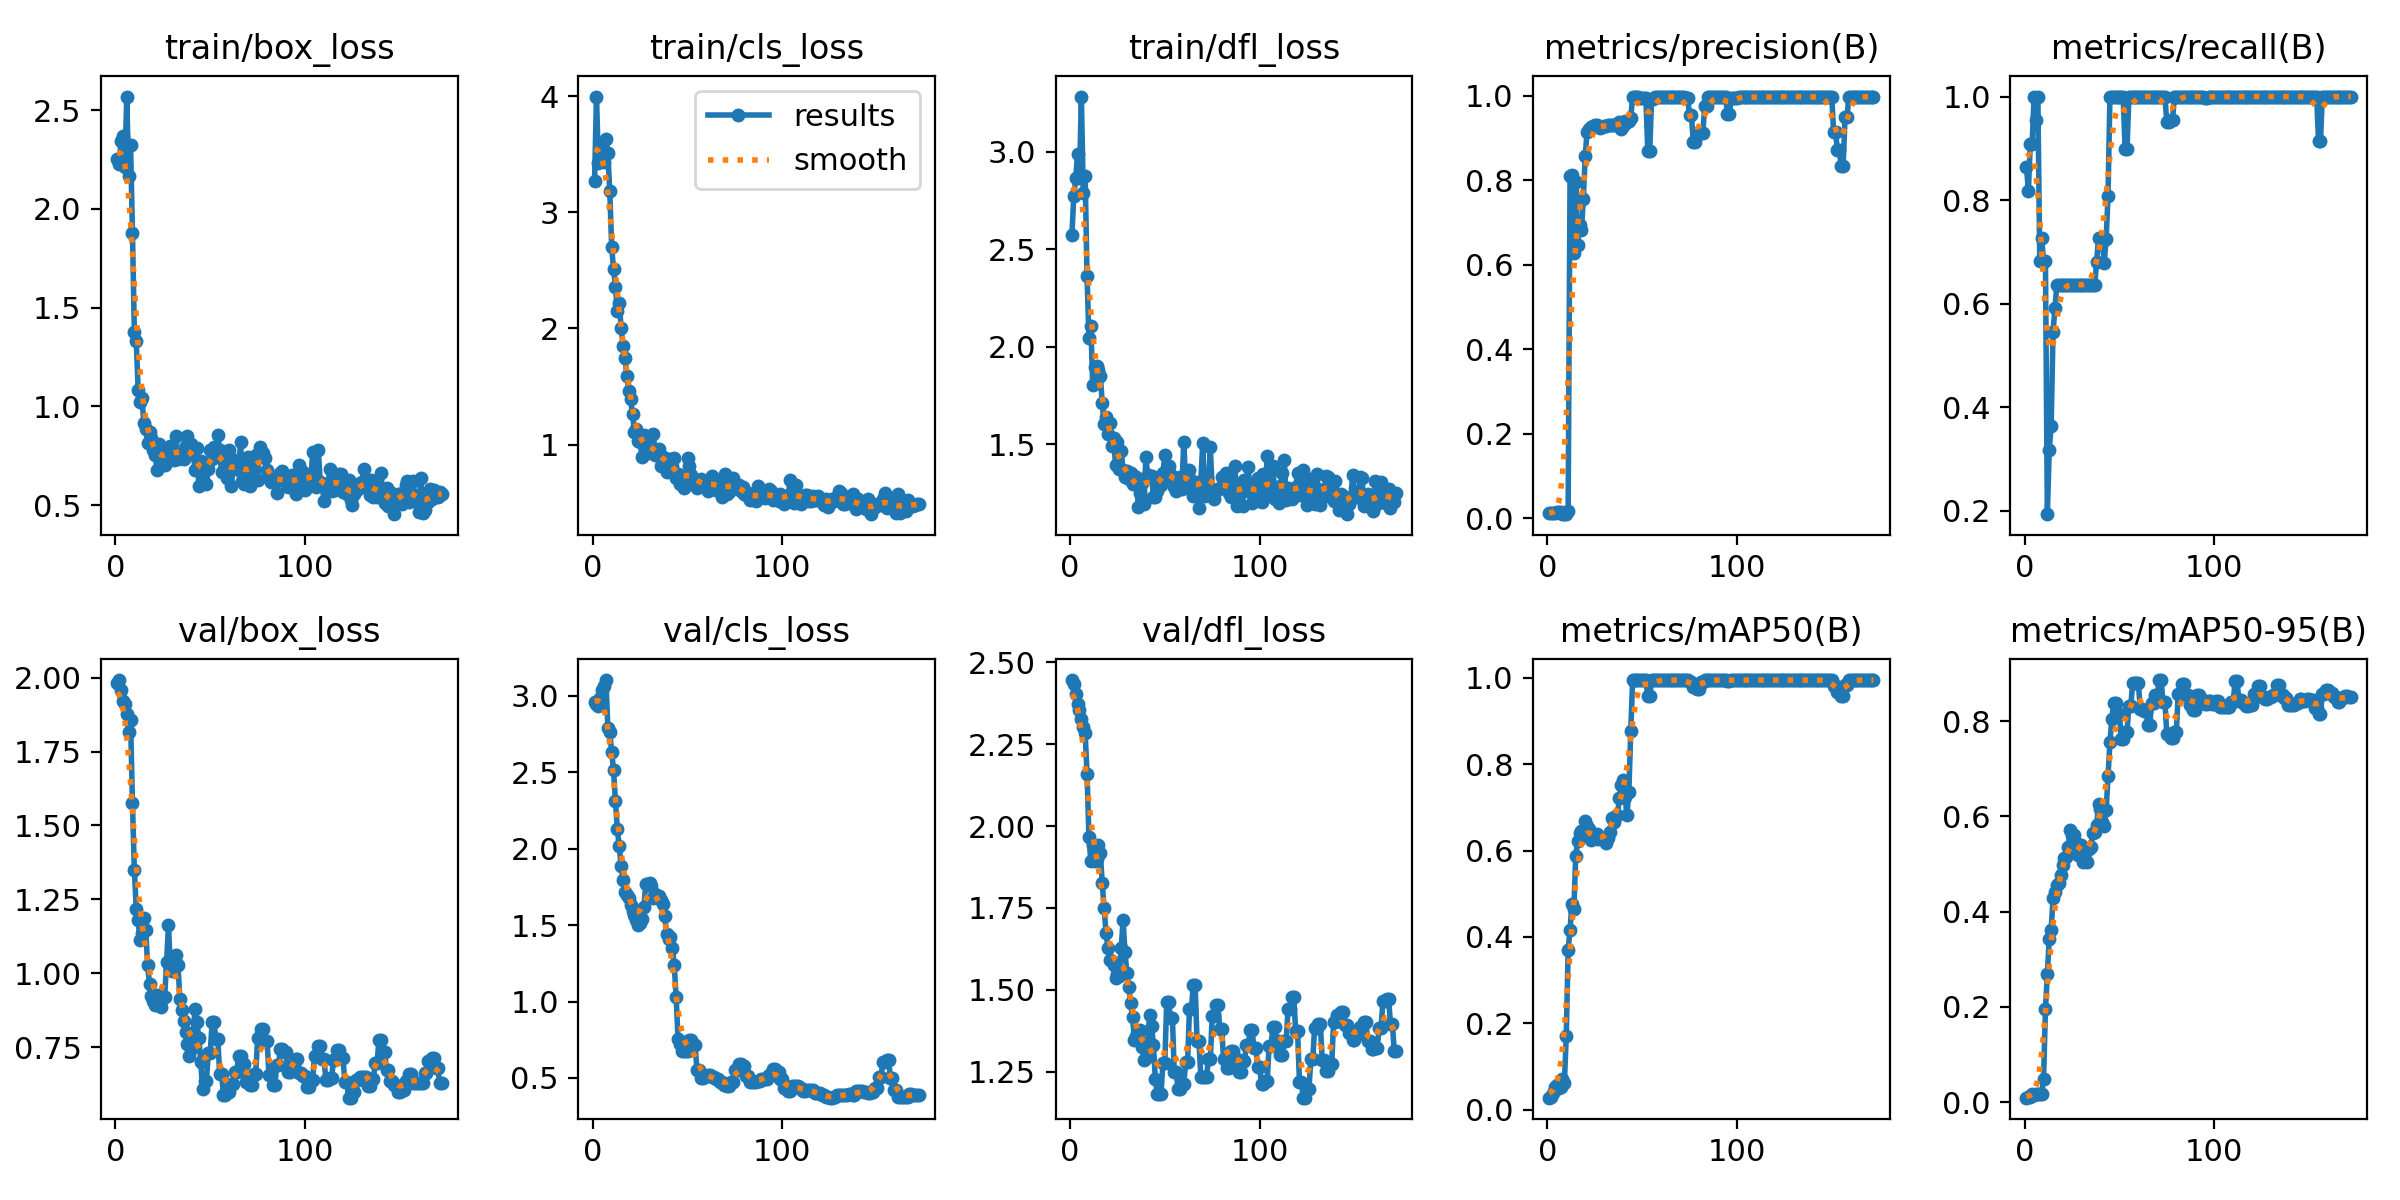

The data file committed next to this chart (first rows):
epoch, time, train/box_loss, train/cls_loss, train/dfl_loss, metrics/precision(B), metrics/recall(B), metrics/mAP50(B), metrics/mAP50-95(B), val/box_loss, val/cls_loss, val/dfl_loss, lr/pg0, lr/pg1, lr/pg2
1, 1.659, 2.252, 3.273, 2.573, 0.01267, 0.8636, 0.02791, 0.00918, 1.983, 2.96, 2.446, 0, 0, 0
2, 2.429, 2.229, 3.997, 2.772, 0.012, 0.8182, 0.02903, 0.00957, 1.992, 2.946, 2.433, 1.9934e-05, 1.9934e-05, 1.9934e-05
3, 3.38, 2.344, 3.423, 2.864, 0.01333, 0.9091, 0.03829, 0.01134, 1.958, 2.934, 2.403, 3.9736e-05, 3.9736e-05, 3.9736e-05
4, 4.292, 2.369, 3.555, 2.99, 0.01333, 0.9091, 0.0527, 0.01621, 1.921, 2.986, 2.374, 5.9406e-05, 5.9406e-05, 5.9406e-05
5, 4.993, 2.212, 3.502, 2.865, 0.01467, 1, 0.05661, 0.0156, 1.912, 3.038, 2.355, 7.8944e-05, 7.8944e-05, 7.8944e-05
6, 5.635, 2.569, 3.432, 3.284, 0.014, 0.9546, 0.04932, 0.01667, 1.876, 3.067, 2.326, 9.835e-05, 9.835e-05, 9.835e-05
7, 6.222, 2.165, 3.635, 2.791, 0.01467, 1, 0.05316, 0.01693, 1.817, 3.104, 2.301, 0.0001176, 0.0001176, 0.0001176
8, 6.891, 2.323, 3.514, 2.877, 0.01, 0.6818, 0.07222, 0.01604, 1.857, 2.789, 2.283, 0.0001368, 0.0001368, 0.0001368
9, 7.554, 1.88, 3.186, 2.361, 0.01067, 0.7273, 0.06096, 0.01673, 1.575, 2.762, 2.159, 0.0001558, 0.0001558, 0.0001558
10, 8.239, 1.379, 2.705, 2.044, 0.01, 0.6818, 0.1705, 0.04839, 1.35, 2.635, 1.965, 0.0001747, 0.0001747, 0.0001747
11, 8.92, 1.331, 2.508, 2.105, 0.01847, 0.6818, 0.3705, 0.1948, 1.218, 2.512, 1.892, 0.0001934, 0.0001934, 0.0001934
12, 9.614, 1.085, 2.361, 1.805, 0.8087, 0.1937, 0.4173, 0.268, 1.179, 2.31, 1.943, 0.000212, 0.000212, 0.000212
13, 10.31, 1.023, 2.146, 1.899, 0.8112, 0.3182, 0.4767, 0.343, 1.113, 2.129, 1.893, 0.0002305, 0.0002305, 0.0002305
14, 11.01, 1.04, 2.219, 1.903, 0.6279, 0.3636, 0.4643, 0.3608, 1.136, 2.015, 1.901, 0.0002488, 0.0002488, 0.0002488
15, 11.71, 0.9164, 2.005, 1.883, 0.7961, 0.5454, 0.5871, 0.4284, 1.188, 1.89, 1.941, 0.0002671, 0.0002671, 0.0002671
16, 12.41, 0.8861, 1.853, 1.851, 0.6473, 0.5909, 0.6217, 0.441, 1.146, 1.797, 1.917, 0.0002852, 0.0002852, 0.0002852
17, 13.1, 0.8135, 1.742, 1.713, 0.695, 0.6364, 0.6407, 0.4567, 1.027, 1.72, 1.826, 0.0003031, 0.0003031, 0.0003031
18, 13.79, 0.8683, 1.589, 1.605, 0.6811, 0.6364, 0.6461, 0.459, 0.9642, 1.695, 1.75, 0.0003209, 0.0003209, 0.0003209
19, 14.49, 0.837, 1.464, 1.639, 0.7552, 0.6364, 0.6438, 0.4775, 0.9227, 1.677, 1.674, 0.0003386, 0.0003386, 0.0003386
20, 15.16, 0.7785, 1.39, 1.555, 0.8581, 0.6364, 0.6675, 0.4977, 0.9051, 1.635, 1.629, 0.0003562, 0.0003562, 0.0003562
21, 15.81, 0.7512, 1.261, 1.608, 0.9147, 0.6364, 0.6564, 0.5128, 0.8913, 1.595, 1.592, 0.0003736, 0.0003736, 0.0003736
22, 16.44, 0.6794, 1.111, 1.49, 0.9212, 0.6364, 0.6509, 0.5138, 0.9257, 1.565, 1.587, 0.0003909, 0.0003909, 0.0003909
23, 17.08, 0.8079, 1.134, 1.53, 0.9252, 0.6364, 0.6251, 0.5354, 0.9189, 1.536, 1.576, 0.0004081, 0.0004081, 0.0004081
24, 17.73, 0.7481, 1.034, 1.395, 0.9275, 0.6364, 0.6307, 0.5706, 0.886, 1.502, 1.537, 0.0004251, 0.0004251, 0.0004251
25, 18.33, 0.7591, 1.025, 1.511, 0.9296, 0.6364, 0.6307, 0.5599, 0.9191, 1.515, 1.549, 0.000442, 0.000442, 0.000442
26, 18.96, 0.7013, 0.8925, 1.374, 0.9294, 0.6364, 0.6391, 0.5609, 0.9217, 1.542, 1.543, 0.0004588, 0.0004588, 0.0004588
27, 19.54, 0.737, 1.079, 1.467, 0.9284, 0.6364, 0.6274, 0.5447, 1.037, 1.621, 1.626, 0.0004754, 0.0004754, 0.0004754
28, 20.16, 0.753, 1.009, 1.367, 0.9235, 0.6364, 0.6289, 0.5178, 1.165, 1.77, 1.713, 0.0004919, 0.0004919, 0.0004919
29, 20.78, 0.7979, 0.9267, 1.334, 0.9247, 0.6364, 0.6285, 0.5401, 1.016, 1.771, 1.615, 0.0005083, 0.0005083, 0.0005083
30, 21.38, 0.7743, 0.9886, 1.365, 0.9284, 0.6364, 0.6258, 0.539, 1.006, 1.777, 1.552, 0.0005245, 0.0005245, 0.0005245
31, 22.07, 0.7259, 0.9444, 1.322, 0.9291, 0.6364, 0.6167, 0.504, 1.044, 1.759, 1.508, 0.0005406, 0.0005406, 0.0005406
32, 22.71, 0.8501, 1.092, 1.351, 0.9297, 0.6364, 0.63, 0.511, 1.06, 1.68, 1.459, 0.0005566, 0.0005566, 0.0005566
33, 23.35, 0.733, 0.91, 1.296, 0.9301, 0.6364, 0.6435, 0.5042, 1.029, 1.702, 1.416, 0.0005724, 0.0005724, 0.0005724
34, 23.95, 0.7559, 0.9412, 1.336, 0.9301, 0.6364, 0.6756, 0.5321, 0.9142, 1.692, 1.347, 0.0005881, 0.0005881, 0.0005881
35, 24.53, 0.7358, 0.958, 1.333, 0.9301, 0.6364, 0.6665, 0.536, 0.8775, 1.688, 1.36, 0.0006037, 0.0006037, 0.0006037
36, 25.13, 0.7306, 0.8123, 1.18, 0.9305, 0.6364, 0.6807, 0.5647, 0.8384, 1.667, 1.366, 0.0006191, 0.0006191, 0.0006191
37, 25.71, 0.8013, 0.8969, 1.251, 0.9311, 0.6364, 0.6814, 0.5667, 0.8026, 1.64, 1.378, 0.0006345, 0.0006345, 0.0006345
38, 26.34, 0.8475, 0.8868, 1.301, 0.9374, 0.681, 0.7212, 0.5813, 0.7597, 1.563, 1.325, 0.0006496, 0.0006496, 0.0006496
39, 26.9, 0.7799, 0.7665, 1.196, 0.9203, 0.7273, 0.7523, 0.6256, 0.721, 1.445, 1.284, 0.0006647, 0.0006647, 0.0006647
40, 27.52, 0.8093, 0.8636, 1.433, 0.9279, 0.7273, 0.764, 0.6153, 0.7437, 1.411, 1.292, 0.0006796, 0.0006796, 0.0006796
41, 28.09, 0.7607, 0.8762, 1.343, 0.9405, 0.7194, 0.7246, 0.5889, 0.7963, 1.421, 1.339, 0.0006944, 0.0006944, 0.0006944
42, 28.72, 0.6785, 0.8185, 1.338, 0.9373, 0.6796, 0.683, 0.5807, 0.8786, 1.351, 1.422, 0.0007091, 0.0007091, 0.0007091
43, 29.3, 0.7894, 0.8819, 1.34, 0.941, 0.725, 0.7346, 0.6125, 0.8349, 1.239, 1.39, 0.0007236, 0.0007236, 0.0007236
44, 29.89, 0.5986, 0.7097, 1.228, 0.9468, 0.8088, 0.8761, 0.6845, 0.782, 1.032, 1.331, 0.000738, 0.000738, 0.000738
45, 30.45, 0.7247, 0.745, 1.229, 0.9973, 1, 0.995, 0.7559, 0.6997, 0.757, 1.229, 0.0007522, 0.0007522, 0.0007522
46, 31.03, 0.6161, 0.6627, 1.262, 0.9959, 1, 0.995, 0.8038, 0.6088, 0.7221, 1.182, 0.0007663, 0.0007663, 0.0007663
47, 31.65, 0.6841, 0.6996, 1.311, 0.9955, 1, 0.995, 0.8389, 0.6376, 0.676, 1.183, 0.0007803, 0.0007803, 0.0007803
48, 32.19, 0.6075, 0.6256, 1.291, 0.9955, 1, 0.995, 0.8389, 0.6376, 0.676, 1.183, 0.0007942, 0.0007942, 0.0007942
49, 32.76, 0.6829, 0.7033, 1.355, 0.9952, 1, 0.995, 0.8146, 0.7311, 0.6785, 1.276, 0.0008079, 0.0008079, 0.0008079
50, 33.3, 0.7803, 0.8874, 1.445, 0.9952, 1, 0.995, 0.8146, 0.7311, 0.6785, 1.276, 0.0008215, 0.0008215, 0.0008215
51, 33.9, 0.7325, 0.8139, 1.358, 0.9934, 1, 0.995, 0.7619, 0.8344, 0.7478, 1.462, 0.000835, 0.000835, 0.000835
52, 34.5, 0.7922, 0.7404, 1.391, 0.9934, 1, 0.995, 0.7619, 0.8344, 0.7478, 1.462, 0.0008483, 0.0008483, 0.0008483
53, 35.11, 0.7719, 0.6904, 1.345, 0.8681, 0.8981, 0.9571, 0.7764, 0.7767, 0.7149, 1.415, 0.0008615, 0.0008615, 0.0008615
54, 35.69, 0.8537, 0.6868, 1.326, 0.8681, 0.8981, 0.9571, 0.7764, 0.7767, 0.7149, 1.415, 0.0008746, 0.0008746, 0.0008746
55, 36.34, 0.7806, 0.6279, 1.279, 0.9925, 1, 0.995, 0.8324, 0.6613, 0.5527, 1.248, 0.0008875, 0.0008875, 0.0008875
56, 37.06, 0.6651, 0.6867, 1.262, 0.9925, 1, 0.995, 0.8324, 0.6613, 0.5527, 1.248, 0.0009003, 0.0009003, 0.0009003
57, 37.67, 0.7285, 0.7001, 1.296, 0.9973, 1, 0.995, 0.8799, 0.5875, 0.5014, 1.198, 0.000913, 0.000913, 0.000913
58, 38.28, 0.6749, 0.661, 1.334, 0.9973, 1, 0.995, 0.8799, 0.5875, 0.5014, 1.198, 0.0009256, 0.0009256, 0.0009256
59, 38.91, 0.6358, 0.6434, 1.272, 0.9974, 1, 0.995, 0.8791, 0.5972, 0.5097, 1.211, 0.000938, 0.000938, 0.000938
60, 39.52, 0.7782, 0.6734, 1.514, 0.9974, 1, 0.995, 0.8791, 0.5972, 0.5097, 1.211, 0.0009503, 0.0009503, 0.0009503
... 112 more rows
